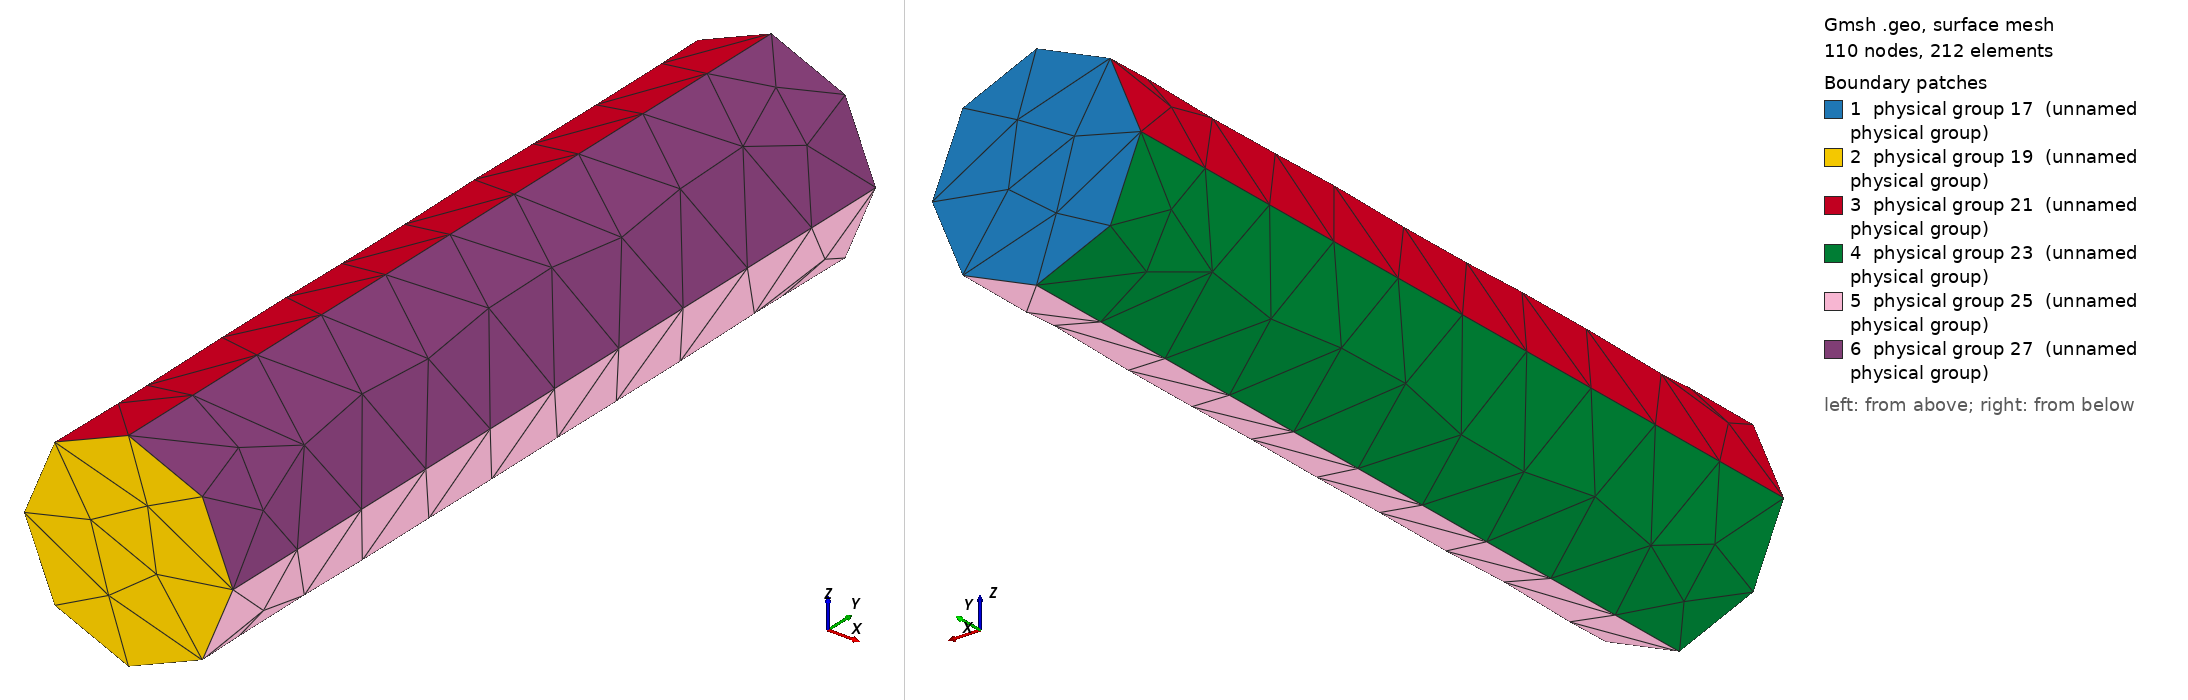

Gmsh geometry script, surface-meshed: 110 nodes, 212 surface elements. Boundary patches (legend numbers): 1 physical group 17 (unnamed physical group), 2 physical group 19 (unnamed physical group), 3 physical group 21 (unnamed physical group), 4 physical group 23 (unnamed physical group), 5 physical group 25 (unnamed physical group), 6 physical group 27 (unnamed physical group). Left view from above one corner, right view from below the opposite corner. Legend entries are the model's physical surfaces. The drawing asked Gmsh for element sizes between 1% and 20% of the model's largest extent; the script's own settings can give other sizes.

=== cylinder-geom.geo (drawn) ===
L=4; 
H=1;
theta=0;

Point(1)={0,0,0};
Point(2)={0,L*Cos(theta),L*Sin(theta)};
Point(3)={0,L*Cos(theta)-H*Sin(theta),L*Sin(theta)+H*Cos(theta)};
Point(4)={0,-H*Sin(theta),H*Cos(theta)};



Point(5)={0,-H*Sin(theta)*0.5, H*Cos(theta)*0.5};
Point(6)={0,L*Cos(theta)-0.5*H*Sin(theta),L*Sin(theta)+0.5*H*Cos(theta)};
Point(7)={0.5*H,L*Cos(theta)-0.5*H*Sin(theta),L*Sin(theta)+0.5*H*Cos(theta)};
Point(8)={-0.5*H,L*Cos(theta)-0.5*H*Sin(theta),L*Sin(theta)+0.5*H*Cos(theta)};

Point(9)={0.5*H,-H*Sin(theta)*0.5,H*Cos(theta)*0.5};
Point(10)={-0.5*H,-H*Sin(theta)*0.5,H*Cos(theta)*0.5};

Circle(8)={1,5,10};
Circle(9)={10,5,4};
Circle(14)={1,5,9};
Circle(15)={9,5,4};

Circle(10)={3,6,7};
Circle(11)={7,6,2};
Circle(12)={2,6,8};
Circle(13)={8,6,3};

Line(1)={1,2};
Line(2)={3,4};
Line(3)={7,9};
Line(4)={8,10};
Line Loop(16) = {13, 10, 11, 12};
Plane Surface(17) = {16};
Line Loop(18) = {8, 9, -15, -14};
Plane Surface(19) = {18};
Line Loop(20) = {2, -9, -4, 13};
Ruled Surface(21) = {20};
Line Loop(22) = {8, -4, -12, -1};
Ruled Surface(23) = {22};
Line Loop(24) = {1, -11, 3, -14};
Ruled Surface(25) = {24};
Line Loop(26) = {10, 3, 15, -2};
Ruled Surface(27) = {26};
Surface Loop(28) = {17, 21, 27, 25, 23, 19};
Volume(29) = {28};

Physical Surface(17) = {17};
Physical Surface(19) = {19};
Physical Surface(21) = {21};
Physical Surface(23) = {23};
Physical Surface(25) = {25};
Physical Surface(27) = {27};

Physical Volume(29) = {29};

Mesh.CharacteristicLengthMax=0.06;//.12? for the mid mesh
Mesh.Algorithm=1;
Mesh.Format=30;
Mesh.Dual=1;
